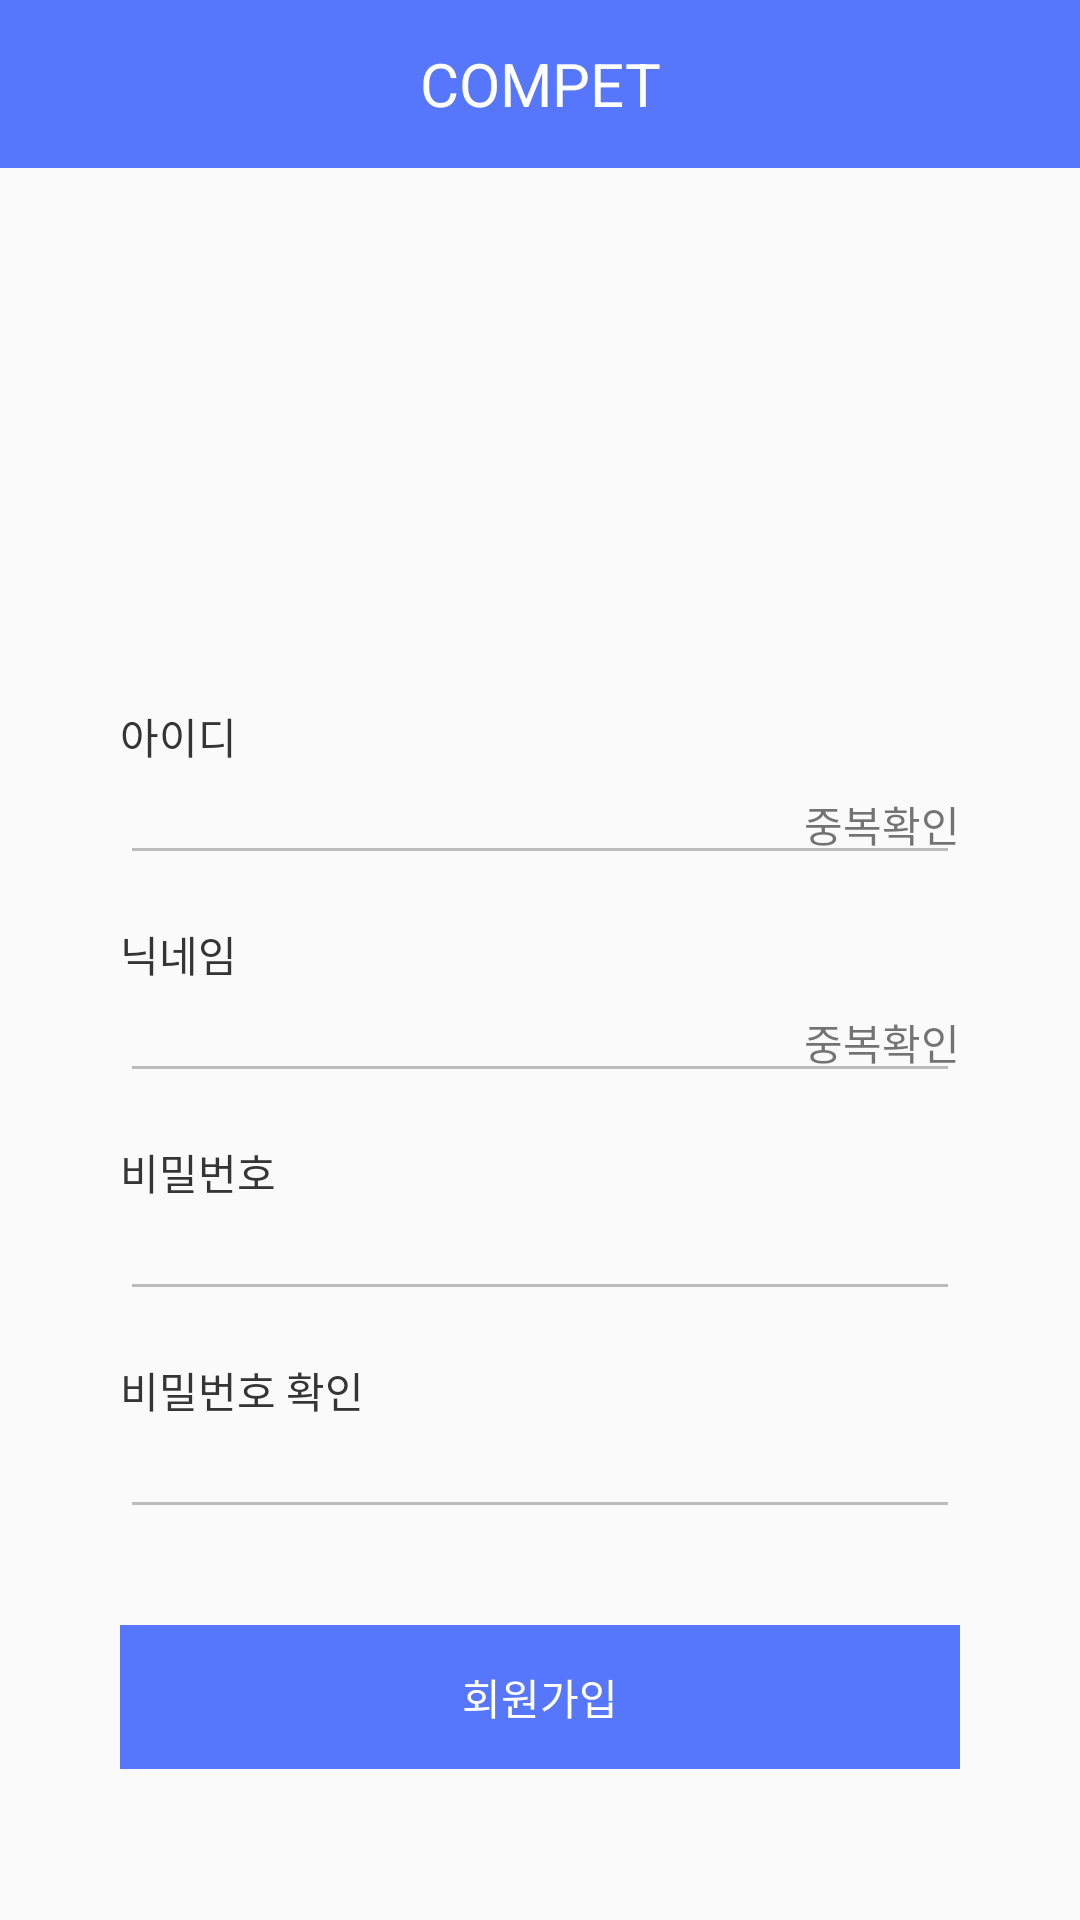

Reconstruct the res/layout file that produces this screen, plus the resources it refers to.
<!-- AndroidManifest.xml: application theme AppTheme -->
<!-- res/layout/activity_sign_up.xml -->
<?xml version="1.0" encoding="utf-8"?>
<LinearLayout xmlns:android="http://schemas.android.com/apk/res/android"
    xmlns:app="http://schemas.android.com/apk/res-auto"
    xmlns:tools="http://schemas.android.com/tools"
    android:id="@+id/activity_sign_up"
    android:layout_width="match_parent"
    android:layout_height="match_parent"
    android:orientation="vertical"
    tools:context="com.mu.compet.SignUpActivity">

    <android.support.v7.widget.Toolbar
        app:theme="@style/ToolBarStyle"
        android:id="@+id/main_toolbar"
        android:layout_width="match_parent"
        android:layout_height="wrap_content"
        android:background="@color/mainRedColor"
        android:minHeight="?attr/actionBarSize">

        <TextView
            android:id="@+id/toolbar_title"
            android:layout_width="wrap_content"
            android:layout_height="wrap_content"
            android:layout_gravity="center"
            android:gravity="center"
            android:text="@string/app_name"
            android:textAppearance="@style/TextAppearance.AppCompat.Medium"
            android:textColor="@android:color/white"
            android:textSize="@dimen/toolbar_text" />
    </android.support.v7.widget.Toolbar>

    <RelativeLayout
        android:layout_width="match_parent"
        android:layout_height="wrap_content">

        <ImageView
            android:id="@+id/image_camera"
            android:layout_width="40dp"
            android:layout_height="40dp"
            android:layout_alignBottom="@+id/image_profile"
            android:layout_alignEnd="@+id/image_profile"
            android:layout_alignRight="@+id/image_profile"
            android:onClick="addCameraClicked"
            app:srcCompat="@drawable/ic_camera" />

        <ImageView
            android:id="@+id/image_profile"
            android:layout_width="120dp"
            android:layout_height="120dp"
            android:layout_centerHorizontal="true"
            android:layout_marginTop="43dp"
            android:onClick="addPictureClicked"
            app:srcCompat="@drawable/image_default_profile" />

    </RelativeLayout>

    <RelativeLayout
        android:layout_width="match_parent"
        android:layout_height="wrap_content">

        <TextView
            android:id="@+id/string_id"
            android:layout_width="wrap_content"
            android:layout_height="wrap_content"
            android:layout_gravity="left"
            android:layout_marginLeft="@dimen/login_margin_left"
            android:layout_marginTop="16dp"
            android:text="@string/edit_id"
            android:textColor="@color/textBlack" />

        <EditText
            android:id="@+id/edit_id"
            android:layout_width="match_parent"
            android:layout_height="wrap_content"
            android:layout_below="@id/string_id"
            android:layout_centerHorizontal="true"
            android:layout_marginLeft="@dimen/login_margin_left"
            android:layout_marginRight="@dimen/login_margin_left"
            android:ems="10"
            android:inputType="textEmailAddress"
            android:theme="@style/TextLabel" />

        <TextView
            android:id="@+id/text_view_password"
            android:layout_width="wrap_content"
            android:layout_height="wrap_content"
            android:layout_alignBaseline="@+id/edit_id"
            android:layout_alignBottom="@+id/edit_id"
            android:layout_alignEnd="@+id/edit_id"
            android:layout_alignRight="@+id/edit_id"
            android:onClick="duplicateIdCheckClicked"
            android:text="@string/text_duplicate_check" />

    </RelativeLayout>

    <RelativeLayout
        android:layout_width="match_parent"
        android:layout_height="wrap_content">

        <TextView
            android:id="@+id/string_nickname"
            android:layout_width="wrap_content"
            android:layout_height="wrap_content"
            android:layout_gravity="left"
            android:layout_marginLeft="@dimen/login_margin_left"
            android:layout_marginTop="16dp"
            android:text="@string/edit_nickname"
            android:textColor="@color/textBlack" />

        <EditText
            android:id="@+id/edit_nickname"
            android:layout_width="match_parent"
            android:layout_height="wrap_content"
            android:layout_below="@id/string_nickname"
            android:layout_centerHorizontal="true"
            android:layout_marginLeft="@dimen/login_margin_left"
            android:layout_marginRight="@dimen/login_margin_left"
            android:ems="10"
            android:inputType="textEmailAddress"
            android:theme="@style/TextLabel" />

        <TextView
            android:id="@+id/text_nickname_check"
            android:layout_width="wrap_content"
            android:layout_height="wrap_content"
            android:layout_alignBaseline="@+id/edit_nickname"
            android:layout_alignBottom="@+id/edit_nickname"
            android:layout_alignEnd="@+id/edit_nickname"
            android:layout_alignRight="@+id/edit_nickname"
            android:onClick="duplicateNickNameCheckClicked"
            android:text="@string/text_duplicate_check" />

    </RelativeLayout>

    <RelativeLayout
        android:layout_width="match_parent"
        android:layout_height="wrap_content">

        <TextView
            android:id="@+id/string_password"
            android:layout_width="wrap_content"
            android:layout_height="wrap_content"
            android:layout_gravity="left"
            android:layout_marginLeft="@dimen/login_margin_left"
            android:layout_marginTop="16dp"
            android:text="@string/edit_password"
            android:textColor="@color/textBlack" />

        <EditText
            android:id="@+id/edit_password"
            android:layout_width="match_parent"
            android:layout_height="wrap_content"
            android:layout_below="@id/string_password"
            android:layout_centerHorizontal="true"
            android:layout_marginLeft="@dimen/login_margin_left"
            android:layout_marginRight="@dimen/login_margin_left"
            android:ems="10"
            android:inputType="textPassword"
            android:theme="@style/TextLabel" />

    </RelativeLayout>

    <RelativeLayout
        android:layout_width="match_parent"
        android:layout_height="wrap_content">

        <TextView
            android:id="@+id/string_password_check"
            android:layout_width="wrap_content"
            android:layout_height="wrap_content"
            android:layout_gravity="left"
            android:layout_marginLeft="@dimen/login_margin_left"
            android:layout_marginTop="16dp"
            android:text="@string/edit_password_check"
            android:textColor="@color/textBlack" />

        <EditText
            android:id="@+id/edit_password_check"
            android:layout_width="match_parent"
            android:layout_height="wrap_content"
            android:layout_below="@id/string_password_check"
            android:layout_centerHorizontal="true"
            android:layout_marginLeft="@dimen/login_margin_left"
            android:layout_marginRight="@dimen/login_margin_left"
            android:ems="10"
            android:inputType="textPassword"
            android:theme="@style/TextLabel" />

    </RelativeLayout>

    <Button
        android:id="@+id/btn_complete"
        android:layout_width="match_parent"
        android:layout_height="wrap_content"
        android:layout_marginLeft="@dimen/login_margin_left"
        android:layout_marginRight="@dimen/login_margin_left"
        android:layout_marginTop="32dp"
        android:layout_marginBottom="16dp"
        android:enabled="false"
        android:background="@drawable/btn_login_selector"
        android:onClick="loginCompleteSignUp"
        android:text="@string/btn_complete_sign_up"
        android:textColor="@android:color/white" />


</LinearLayout>
<!-- resources referenced by this layout -->
<resources>
  <color name="mainRedColor">#5677FC</color>
  <color name="textBlack">#353535</color>
  <dimen name="login_margin_left">40dp</dimen>
  <dimen name="toolbar_text">20sp</dimen>
  <!-- drawable btn_login_selector (drawable) -->
  <?xml version="1.0" encoding="utf-8"?>
  <selector xmlns:android="http://schemas.android.com/apk/res/android" >
  
      <item android:state_pressed="true">
          <shape>
              <solid android:color="@color/gray"
                  android:width="1dp"/>
              <padding
                  android:left="2dp"
                  android:right="2dp"
                  android:bottom="2dp"
                  android:top="2dp" />
          </shape>
      </item>
      <item android:state_pressed="false">
          <shape>
              <solid android:color="@color/mainRedColor"
                  android:width="1dp"/>
              <padding
                  android:left="2dp"
                  android:right="2dp"
                  android:bottom="2dp"
                  android:top="2dp" />
          </shape>
      </item>
  </selector>
  <string name="app_name">COMPET</string>
  <string name="btn_complete_sign_up">회원가입</string>
  <string name="edit_id">아이디</string>
  <string name="edit_nickname">닉네임</string>
  <string name="edit_password">비밀번호</string>
  <string name="edit_password_check">비밀번호 확인</string>
  <string name="text_duplicate_check">중복확인</string>
  <style name="TextLabel" parent="TextAppearance.AppCompat">
          
          <item name="android:textColorHint">@color/gray</item>
          <item name="android:textColor">@color/textBlack</item>
          <item name="android:textSize">14sp</item>
          <item name="android:textColorHighlight">@color/gray</item>
          <item name="android:textColorLink">@color/textBlack</item>
          
          <item name="colorAccent">@color/gray</item>
          <item name="colorControlNormal">@color/gray</item>
          <item name="colorControlActivated">@color/gray</item>
      </style>
  <style name="ToolBarStyle" parent="Theme.AppCompat">
          <item name="android:textColorPrimary">@android:color/white</item>
          <item name="android:textColorSecondary">@android:color/white</item>
          <item name="actionMenuTextColor">@android:color/white</item>
          <item name="android:actionMenuTextColor">@android:color/white</item>
      </style>
  <style name="AppTheme" parent="Theme.AppCompat.Light.NoActionBar">
          
          <item name="colorPrimary">@color/mainRedColor</item>
          <item name="colorPrimaryDark">@android:color/black</item>
          <item name="colorAccent">@color/mainRedColor</item>
      </style>
  <color name="gray">#BCBCBC</color>
</resources>
